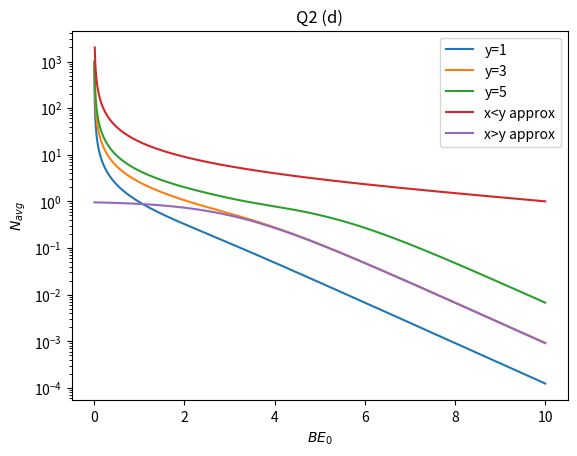

Python code for this plot:
#!/usr/bin/env python3
# -*- coding: utf-8 -*-
"""
Created on Sun Dec  1 19:59:56 2019

@author: noahlefrancois
"""

import numpy as np
import matplotlib.pyplot as plt


nMax = 10**3
def N(x,y):
    Nsum = 0
    for n in range(1,nMax):
        Nsum = Nsum + 1/(np.exp(x*n - y)+1)
    return Nsum

def Nb(x,y):
    return (1/x)*(np.log(1+np.exp(x-y))+y-x)
    #return y/x

def Nc(x,y):
    n = 1
    return 1/(np.exp(x*n - y)+1)

xMax = 10
x = np.linspace(0,xMax,100*xMax)
y = [1,3,5]


Navg_y1 = N(x,y[0])
Navg_y3 = N(x,y[1])
Navg_y5 = N(x,y[2])

Nb = Nb(x,20)
Nc = Nc(x,y[1])



plt.ylabel('$N_{avg}$')
plt.xlabel('$BE_0$')
plt.title('Q2 (d)')
plt.plot(x, Navg_y1, label='y=1')
plt.plot(x, Navg_y3, label='y=3')
plt.plot(x, Navg_y5, label='y=5')
plt.plot(x, Nb, label='x<y approx')
plt.plot(x, Nc, label='x>y approx')
plt.yscale("log")
plt.legend()

